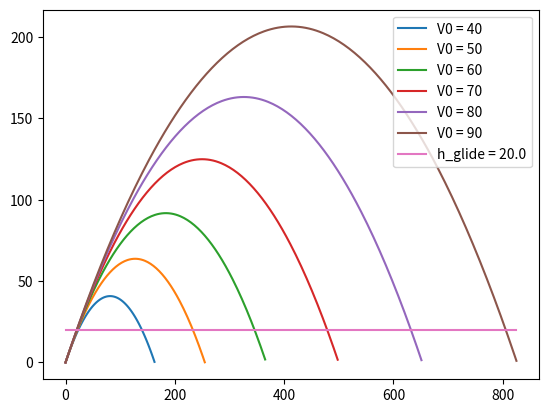

Generate this figure with matplotlib:
import numpy as np
import matplotlib.pyplot as plt
from scipy.constants import g


v0_list = np.arange(40, 100, step = 10)

theta = np.pi/4

time_vector = np.linspace(0, 50, num = 1000)

for v0 in v0_list: # Calculate trajectory for every initial velocity
    x1 = []
    y1 = []
    for t in time_vector:
        x = (v0*t) * np.cos(theta)
        y = (v0*t) * np.sin(theta) - (0.5*g) * (t**2)
        x1.append(x)
        y1.append(y)
        
    # Remove negative y values
    p = [i for i, j in enumerate(y1) if j < 0]                         
    for i in sorted(p, reverse = True):
        del x1[i]
        del y1[i]

    plt.plot(x1, y1, label = 'V0 = {}'.format(v0))

h_glide = np.ones_like(x1) * 20
plt.plot(x1, h_glide, label = 'h_glide = {}'.format(h_glide[0]))

plt.legend()
plt.show()
